Photos from the image-classification dataset "data" in the GitHub repository HeNeos/Yu-Gi-Oh-Card-Type-Recognition. Its 9 classes are: effect card, fusion card, link card, normal card, pendulum card, spells card, synchro card, traps card, XYZ card.

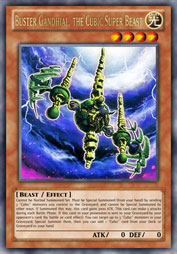
Label: effect card

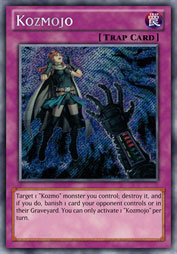
Label: traps card

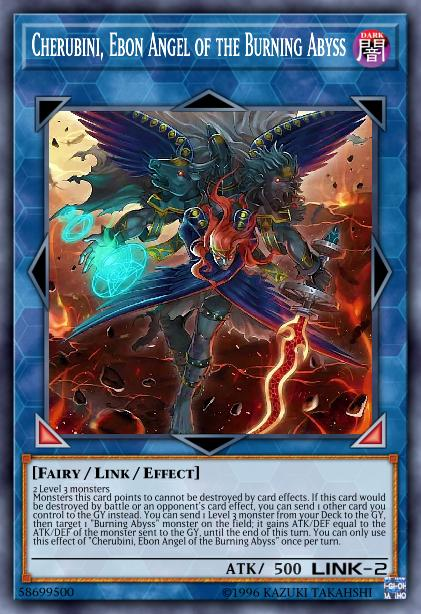
Label: link card

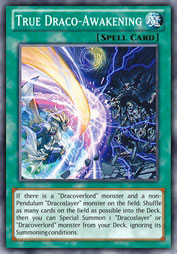
Label: spells card

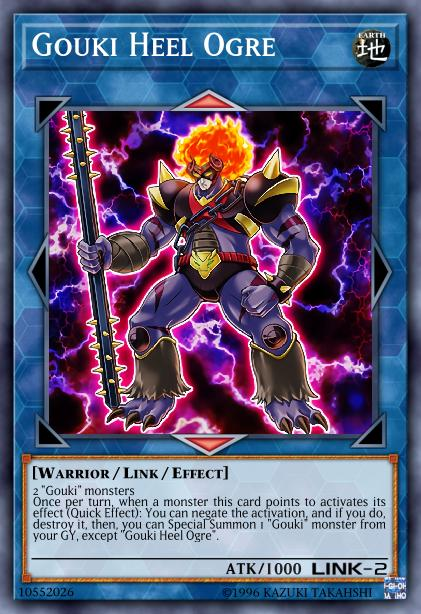
Label: link card

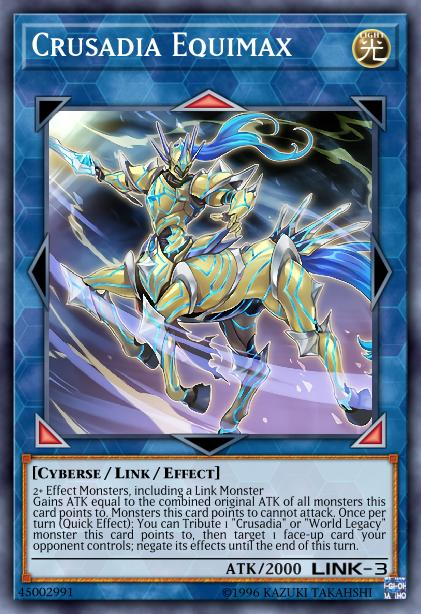
Label: link card
